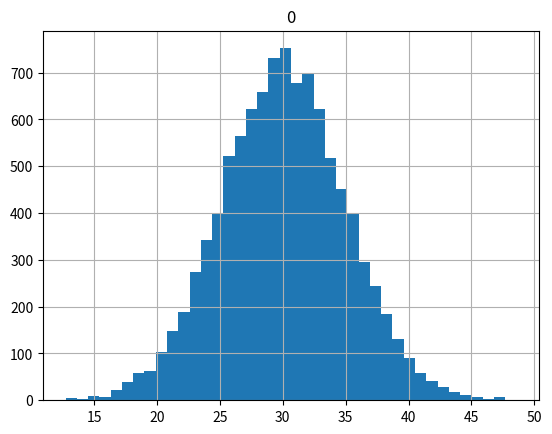

Write the Python code that produced this figure.
import pandas as pd
import numpy as np
import matplotlib.pyplot as plt

df=pd.DataFrame(np.random.normal(loc=30,scale=5,size=10000))
df.hist(bins=40)
plt.show()